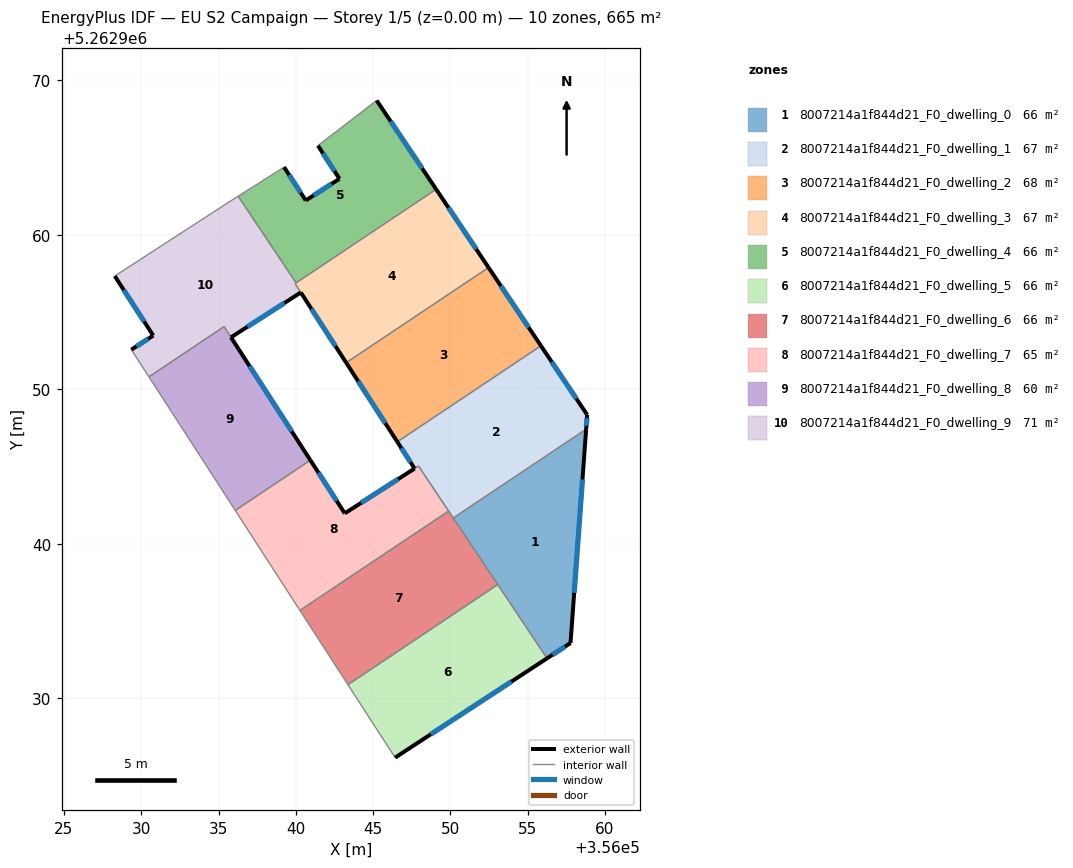
=== STOREY PLAN SPEC (per zone: floor XY polygon, exterior-wall plan segments, windows/doors) ===
zone 1: 8007214a1f844d21_F0_dwelling_0  (66.4 m²)
  floor: (356058.78, 5262947.42) (356057.77, 5262933.59) (356056.26, 5262932.59) (356050.19, 5262941.67)
  exterior wall: (356057.77, 5262933.59) – (356058.78, 5262947.42)  [13.9 m]
    window: (356058.01, 5262936.83) – (356058.55, 5262944.17)  [11.7 m²]
  exterior wall: (356056.26, 5262932.59) – (356057.77, 5262933.59)  [1.8 m]
    window: (356056.61, 5262932.83) – (356057.42, 5262933.35)  [1.5 m²]
  interior walls: 3
zone 2: 8007214a1f844d21_F0_dwelling_1  (67.0 m²)
  floor: (356055.86, 5262952.81) (356058.85, 5262948.35) (356058.78, 5262947.42) (356050.19, 5262941.67) (356047.93, 5262945.04) (356047.68, 5262944.88) (356046.57, 5262946.60)
  exterior wall: (356058.85, 5262948.35) – (356055.86, 5262952.81)  [5.4 m]
    window: (356058.15, 5262949.40) – (356056.56, 5262951.77)  [4.5 m²]
  exterior wall: (356058.78, 5262947.42) – (356058.85, 5262948.35)  [0.9 m]
    window: (356058.80, 5262947.64) – (356058.84, 5262948.13)  [0.8 m²]
  exterior wall: (356046.57, 5262946.60) – (356047.68, 5262944.88)  [2.1 m]
    window: (356046.83, 5262946.20) – (356047.42, 5262945.28)  [1.7 m²]
  interior walls: 6
zone 3: 8007214a1f844d21_F0_dwelling_2  (67.8 m²)
  floor: (356052.47, 5262957.88) (356055.86, 5262952.81) (356046.79, 5262946.75) (356046.56, 5262946.61) (356043.26, 5262951.72) (356043.41, 5262951.82)
  exterior wall: (356043.26, 5262951.72) – (356046.56, 5262946.61)  [6.1 m]
    window: (356044.03, 5262950.52) – (356045.79, 5262947.81)  [5.1 m²]
  exterior wall: (356055.86, 5262952.81) – (356052.47, 5262957.88)  [6.1 m]
    window: (356055.06, 5262954.00) – (356053.27, 5262956.69)  [5.1 m²]
  interior walls: 4
zone 4: 8007214a1f844d21_F0_dwelling_3  (67.2 m²)
  floor: (356049.08, 5262962.94) (356052.47, 5262957.88) (356043.41, 5262951.82) (356043.26, 5262951.72) (356039.95, 5262956.84) (356040.02, 5262956.89)
  exterior wall: (356052.47, 5262957.88) – (356049.08, 5262962.94)  [6.1 m]
    window: (356051.67, 5262959.07) – (356049.87, 5262961.75)  [5.1 m²]
  exterior wall: (356040.32, 5262956.27) – (356043.26, 5262951.72)  [5.4 m]
    window: (356041.01, 5262955.20) – (356042.57, 5262952.79)  [4.6 m²]
  interior walls: 7
zone 5: 8007214a1f844d21_F0_dwelling_4  (66.4 m²)
  floor: (356045.23, 5262968.69) (356049.08, 5262962.94) (356040.02, 5262956.89) (356039.88, 5262957.09) (356036.27, 5262962.49) (356039.24, 5262964.38) (356040.64, 5262962.22) (356042.82, 5262963.62) (356041.43, 5262965.77)
  exterior wall: (356040.64, 5262962.22) – (356039.24, 5262964.38)  [2.6 m]
    window: (356040.31, 5262962.72) – (356039.57, 5262963.87)  [2.2 m²]
  exterior wall: (356042.82, 5262963.62) – (356040.64, 5262962.22)  [2.6 m]
    window: (356042.31, 5262963.29) – (356041.15, 5262962.55)  [2.2 m²]
  exterior wall: (356041.43, 5262965.77) – (356042.82, 5262963.62)  [2.6 m]
    window: (356041.76, 5262965.26) – (356042.50, 5262964.13)  [2.2 m²]
  exterior wall: (356049.08, 5262962.94) – (356045.23, 5262968.69)  [6.9 m]
    window: (356048.17, 5262964.29) – (356046.13, 5262967.34)  [5.8 m²]
  interior walls: 5
zone 6: 8007214a1f844d21_F0_dwelling_5  (66.5 m²)
  floor: (356053.07, 5262937.37) (356056.26, 5262932.59) (356046.42, 5262926.17) (356043.37, 5262930.89)
  exterior wall: (356046.42, 5262926.17) – (356056.26, 5262932.59)  [11.7 m]
    window: (356048.73, 5262927.68) – (356053.95, 5262931.09)  [9.9 m²]
  interior walls: 3
zone 7: 8007214a1f844d21_F0_dwelling_6  (66.5 m²)
  floor: (356049.89, 5262942.12) (356053.07, 5262937.37) (356043.37, 5262930.89) (356040.27, 5262935.69)
  interior walls: 5
zone 8: 8007214a1f844d21_F0_dwelling_7  (65.3 m²)
  floor: (356047.94, 5262945.04) (356049.89, 5262942.12) (356040.27, 5262935.69) (356036.08, 5262942.17) (356040.94, 5262945.41) (356043.16, 5262941.97)
  exterior wall: (356043.16, 5262941.97) – (356040.94, 5262945.41)  [4.1 m]
    window: (356042.64, 5262942.78) – (356041.46, 5262944.61)  [3.5 m²]
  exterior wall: (356047.68, 5262944.87) – (356043.16, 5262941.97)  [5.4 m]
    window: (356046.62, 5262944.19) – (356044.23, 5262942.65)  [4.5 m²]
  interior walls: 5
zone 9: 8007214a1f844d21_F0_dwelling_8  (60.1 m²)
  floor: (356035.36, 5262954.05) (356040.94, 5262945.41) (356036.08, 5262942.17) (356030.49, 5262950.80)
  exterior wall: (356040.94, 5262945.41) – (356035.80, 5262953.36)  [9.5 m]
    window: (356039.73, 5262947.28) – (356037.01, 5262951.50)  [8.0 m²]
  interior walls: 4
zone 10: 8007214a1f844d21_F0_dwelling_9  (71.2 m²)
  floor: (356036.27, 5262962.49) (356040.02, 5262956.89) (356039.95, 5262956.84) (356040.32, 5262956.27) (356035.80, 5262953.36) (356035.36, 5262954.05) (356030.49, 5262950.80) (356029.36, 5262952.57) (356030.77, 5262953.48) (356028.28, 5262957.33) (356035.66, 5262962.11)
  exterior wall: (356030.77, 5262953.48) – (356029.36, 5262952.57)  [1.7 m]
    window: (356030.44, 5262953.26) – (356029.69, 5262952.78)  [1.4 m²]
  exterior wall: (356028.28, 5262957.33) – (356030.77, 5262953.48)  [4.6 m]
    window: (356028.87, 5262956.42) – (356030.19, 5262954.38)  [3.9 m²]
  exterior wall: (356035.80, 5262953.36) – (356040.32, 5262956.27)  [5.4 m]
    window: (356036.86, 5262954.04) – (356039.26, 5262955.58)  [4.5 m²]
  interior walls: 9

=== DERIVED (storey summary) ===
Building: EU S2 Campaign
Storey: 1 of 5  (floor level z = 0.00 m)
Storey gross floor area: 664.5 m²
Zones on this storey: 10
  - 8007214a1f844d21_F0_dwelling_0: floor 66.4 m²; exterior wall 15.7 m (47.0 m²); 2 window(s) 13.2 m²; WWR 28.1%
  - 8007214a1f844d21_F0_dwelling_1: floor 67.0 m²; exterior wall 8.4 m (25.1 m²); 3 window(s) 7.1 m²; WWR 28.1%
  - 8007214a1f844d21_F0_dwelling_2: floor 67.8 m²; exterior wall 12.2 m (36.5 m²); 2 window(s) 10.3 m²; WWR 28.1%
  - 8007214a1f844d21_F0_dwelling_3: floor 67.2 m²; exterior wall 11.5 m (34.5 m²); 2 window(s) 9.7 m²; WWR 28.1%
  - 8007214a1f844d21_F0_dwelling_4: floor 66.4 m²; exterior wall 14.6 m (43.9 m²); 4 window(s) 12.4 m²; WWR 28.1%
  - 8007214a1f844d21_F0_dwelling_5: floor 66.5 m²; exterior wall 11.7 m (35.2 m²); 1 window(s) 9.9 m²; WWR 28.1%
  - 8007214a1f844d21_F0_dwelling_6: floor 66.5 m²
  - 8007214a1f844d21_F0_dwelling_7: floor 65.3 m²; exterior wall 9.5 m (28.4 m²); 2 window(s) 8.0 m²; WWR 28.1%
  - 8007214a1f844d21_F0_dwelling_8: floor 60.1 m²; exterior wall 9.5 m (28.4 m²); 1 window(s) 8.0 m²; WWR 28.1%
  - 8007214a1f844d21_F0_dwelling_9: floor 71.2 m²; exterior wall 11.6 m (34.9 m²); 3 window(s) 9.8 m²; WWR 28.1%
Zone adjacency (shared interzone walls):
  - 8007214a1f844d21_F0_dwelling_0 ↔ 8007214a1f844d21_F0_dwelling_1
  - 8007214a1f844d21_F0_dwelling_0 ↔ 8007214a1f844d21_F0_dwelling_5
  - 8007214a1f844d21_F0_dwelling_0 ↔ 8007214a1f844d21_F0_dwelling_6
  - 8007214a1f844d21_F0_dwelling_1 ↔ 8007214a1f844d21_F0_dwelling_2
  - 8007214a1f844d21_F0_dwelling_1 ↔ 8007214a1f844d21_F0_dwelling_6
  - 8007214a1f844d21_F0_dwelling_1 ↔ 8007214a1f844d21_F0_dwelling_7
  - 8007214a1f844d21_F0_dwelling_2 ↔ 8007214a1f844d21_F0_dwelling_3
  - 8007214a1f844d21_F0_dwelling_3 ↔ 8007214a1f844d21_F0_dwelling_4
  - 8007214a1f844d21_F0_dwelling_3 ↔ 8007214a1f844d21_F0_dwelling_9
  - 8007214a1f844d21_F0_dwelling_4 ↔ 8007214a1f844d21_F0_dwelling_9
  - 8007214a1f844d21_F0_dwelling_5 ↔ 8007214a1f844d21_F0_dwelling_6
  - 8007214a1f844d21_F0_dwelling_6 ↔ 8007214a1f844d21_F0_dwelling_7
  - 8007214a1f844d21_F0_dwelling_7 ↔ 8007214a1f844d21_F0_dwelling_8
  - 8007214a1f844d21_F0_dwelling_8 ↔ 8007214a1f844d21_F0_dwelling_9